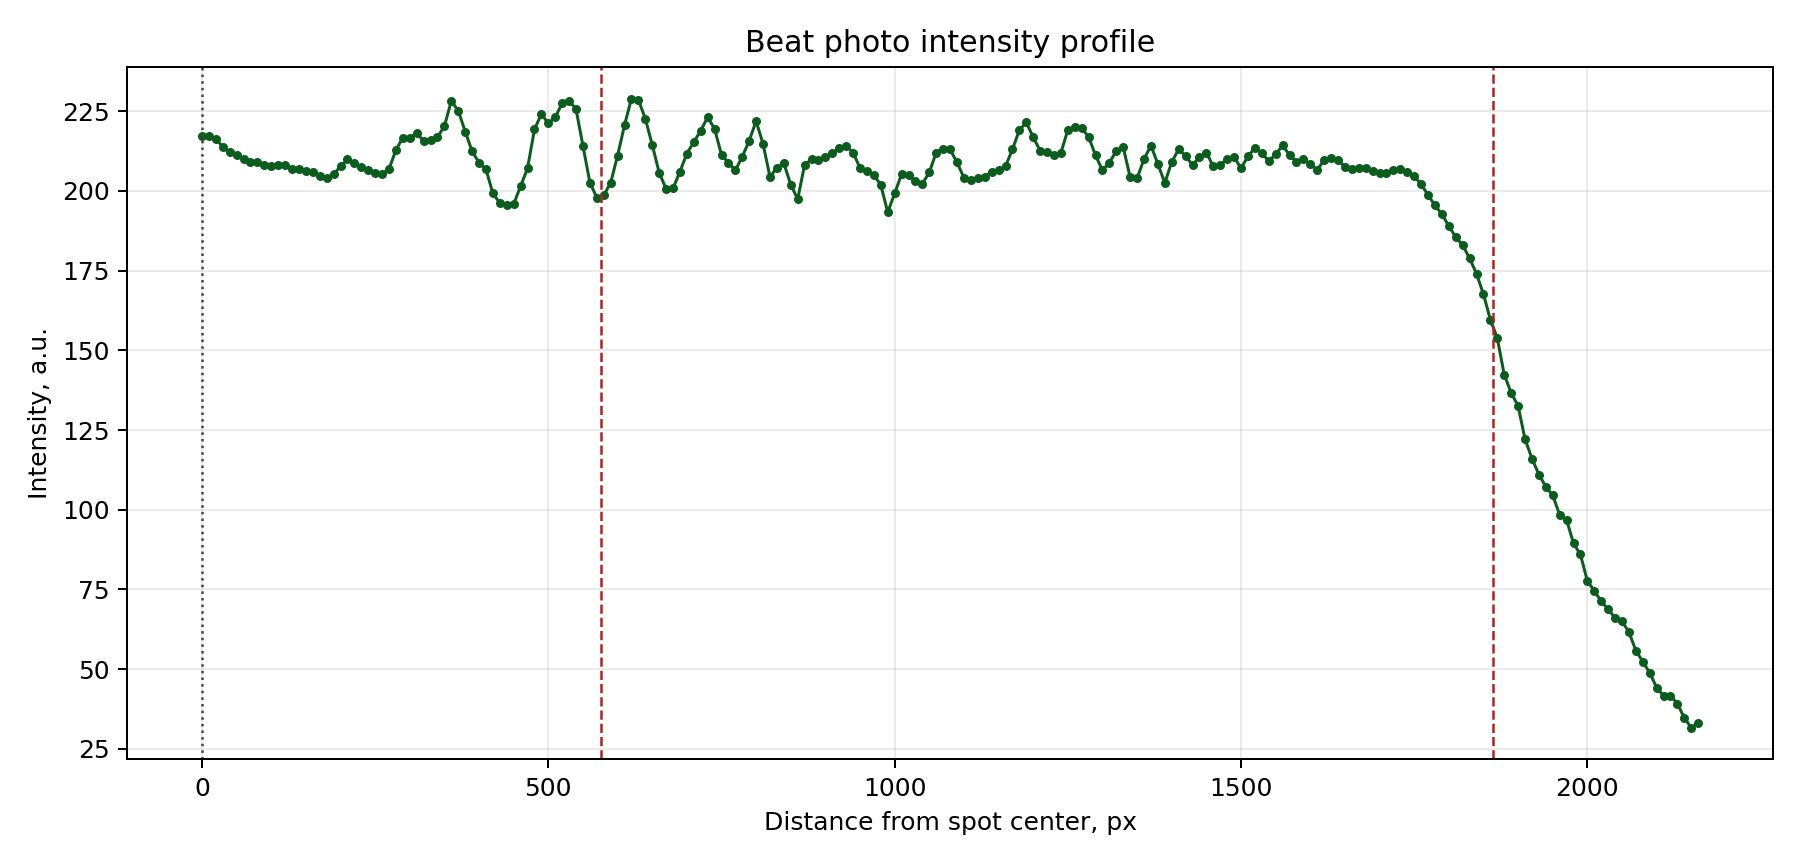

Source data for this figure (header and first rows):
distance_px, intensity_green, trend, envelope
-0.000, 217.6, 212.6, 4.975
1.000, 217, 212.6, 4.973
2.000, 217, 212.6, 4.967
3.000, 217, 212.6, 4.958
4.000, 217, 212.6, 4.946
5.000, 217, 212.6, 4.932
6.000, 217, 212.6, 4.915
7.000, 217, 212.6, 4.895
8.000, 217, 212.6, 4.872
9.000, 217, 212.5, 4.847
10, 217, 212.5, 4.819
11, 217, 212.5, 4.788
12, 217.3, 212.5, 4.755
13, 217.5, 212.5, 4.72
14, 218, 212.5, 4.682
15, 218, 212.5, 4.642
16, 218, 212.5, 4.599
17, 218, 212.4, 4.555
18, 217.1, 212.4, 4.509
19, 216.6, 212.4, 4.461
20, 216.7, 212.4, 4.411
21, 216.9, 212.4, 4.359
22, 215.3, 212.3, 4.306
23, 215, 212.3, 4.251
24, 215, 212.3, 4.195
25, 214.2, 212.3, 4.138
26, 214, 212.2, 4.08
27, 214, 212.2, 4.02
28, 214, 212.2, 3.96
29, 214, 212.2, 3.899
30, 213.6, 212.1, 3.837
31, 213.6, 212.1, 3.775
32, 213.8, 212.1, 3.712
33, 214, 212, 3.649
34, 212.8, 212, 3.585
35, 212.7, 212, 3.521
36, 212.7, 211.9, 3.458
37, 212.2, 211.9, 3.394
38, 212.1, 211.9, 3.331
39, 212, 211.8, 3.268
40, 212, 211.8, 3.205
41, 212, 211.8, 3.142
42, 212, 211.7, 3.08
43, 212, 211.7, 3.019
44, 212, 211.6, 2.958
45, 212, 211.6, 2.898
46, 212, 211.6, 2.839
47, 212, 211.5, 2.781
48, 212, 211.5, 2.723
49, 212, 211.4, 2.667
50, 211.5, 211.4, 2.612
51, 211, 211.4, 2.557
52, 211, 211.3, 2.504
53, 211, 211.3, 2.452
54, 210.6, 211.2, 2.401
55, 210, 211.2, 2.352
56, 210, 211.1, 2.303
57, 210, 211.1, 2.256
58, 210, 211, 2.21
59, 210, 211, 2.166
... 2,101 more rows
